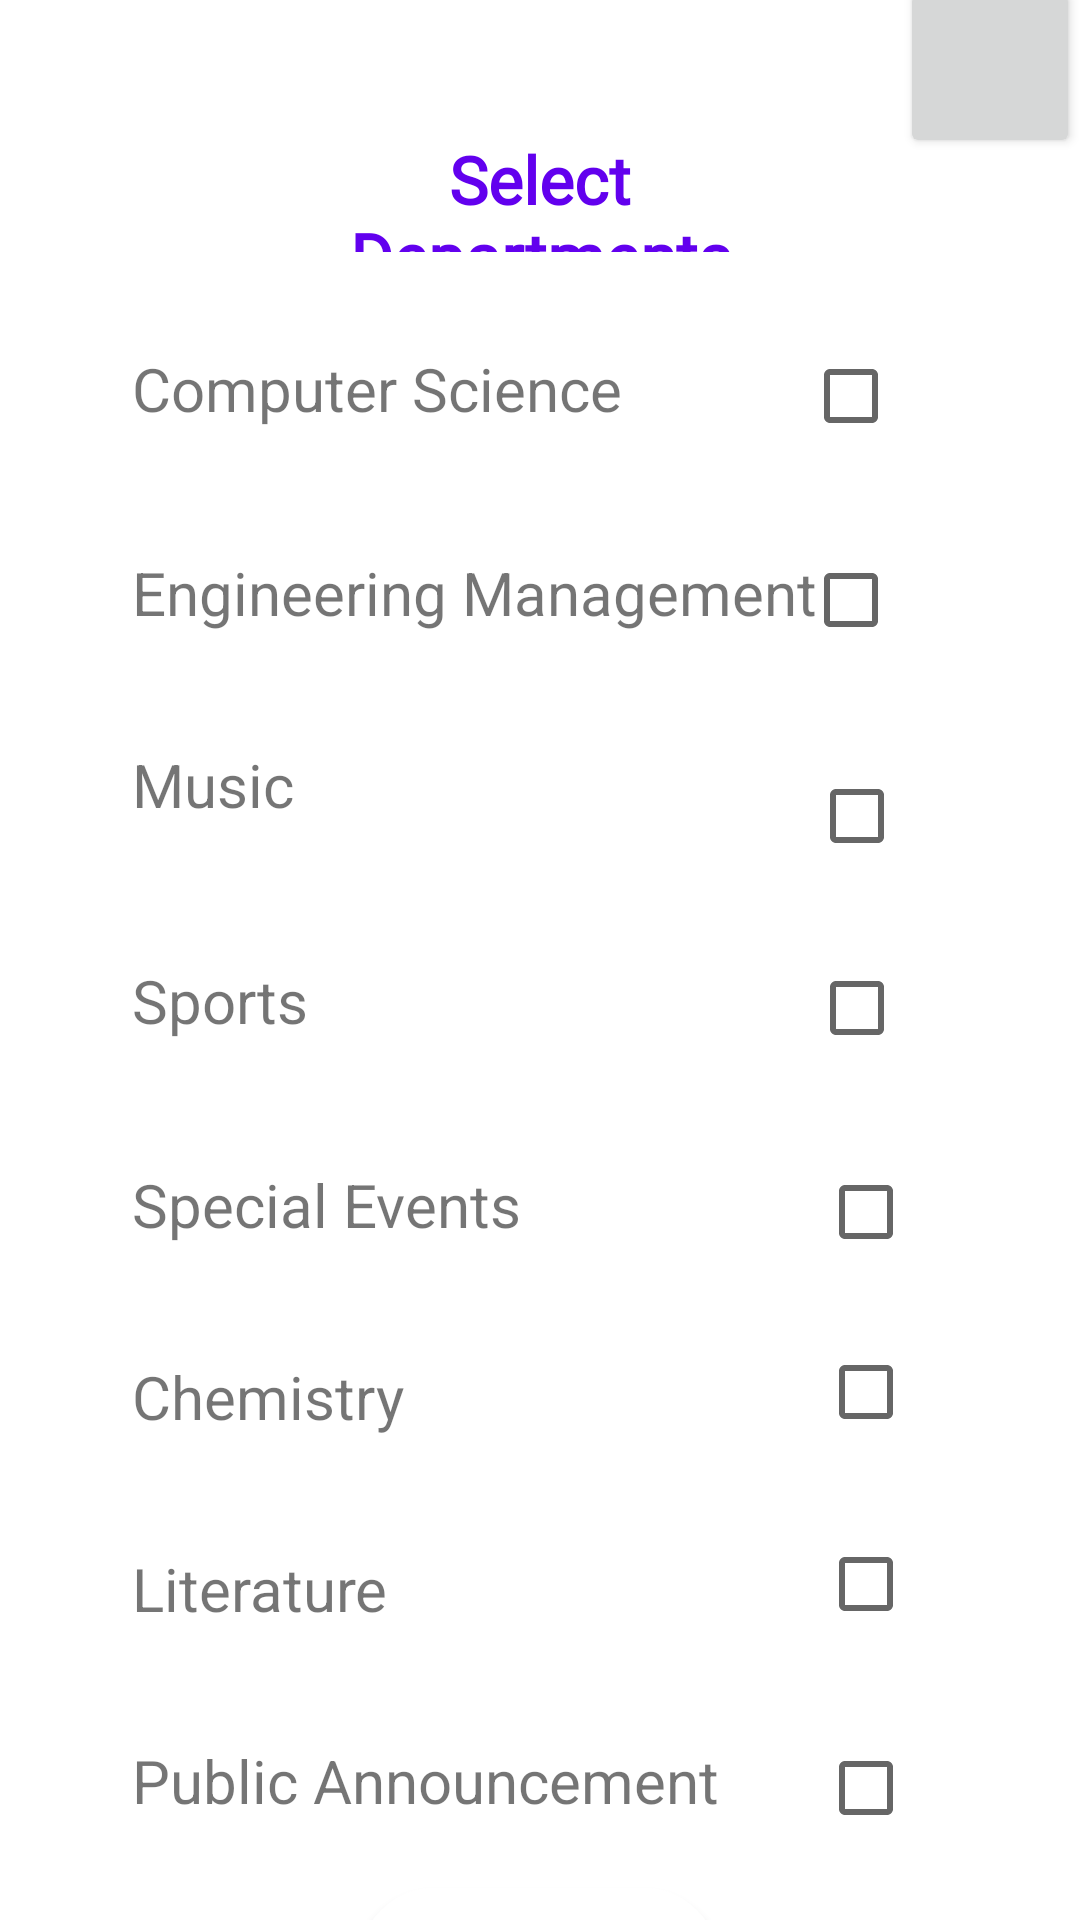

This screen was rendered from an Android layout file. Write that file and the resources it references.
<!-- AndroidManifest.xml: application theme Theme.UTAEventTracker -->
<!-- res/layout/event_filter_dept_popup.xml -->
<?xml version="1.0" encoding="utf-8"?>
<androidx.constraintlayout.widget.ConstraintLayout xmlns:android="http://schemas.android.com/apk/res/android"
    xmlns:app="http://schemas.android.com/apk/res-auto"
    xmlns:tools="http://schemas.android.com/tools"
    android:layout_width="match_parent"
    android:layout_height="match_parent">

    <Button
        android:id="@+id/applyFilterButton"
        android:layout_width="120dp"
        android:layout_height="50dp"
        android:layout_marginTop="-20dp"
        android:background="@drawable/homescreen_button_style"
        android:text="Apply"
        app:layout_constraintEnd_toEndOf="parent"
        app:layout_constraintHorizontal_bias="0.498"
        app:layout_constraintStart_toStartOf="parent"
        app:layout_constraintTop_toBottomOf="@+id/imageView7" />

    <ImageView
        android:id="@+id/imageView7"
        android:layout_width="254dp"
        android:layout_height="565dp"
        android:background="#FFFFFF"
        app:layout_constraintEnd_toEndOf="parent"
        app:layout_constraintHorizontal_bias="0.414"
        app:layout_constraintStart_toStartOf="parent"
        app:layout_constraintTop_toBottomOf="@+id/textView27" />

    <TextView
        android:id="@+id/textView29"
        android:layout_width="wrap_content"
        android:layout_height="wrap_content"
        android:layout_marginTop="220dp"
        android:text="Public Announcement"
        android:textSize="20sp"
        app:layout_constraintStart_toStartOf="@+id/imageView7"
        app:layout_constraintTop_toBottomOf="@+id/checkBox9" />

    <CheckBox
        android:id="@+id/checkBox3"
        android:layout_width="wrap_content"
        android:layout_height="wrap_content"
        android:layout_marginTop="212dp"
        android:layout_marginEnd="-80dp"
        android:tag="8"
        app:layout_constraintEnd_toEndOf="@+id/imageView7"
        app:layout_constraintHorizontal_bias="0.634"
        app:layout_constraintStart_toEndOf="@+id/textView23"
        app:layout_constraintTop_toBottomOf="@+id/checkBox9" />

    <TextView
        android:id="@+id/textView15"
        android:layout_width="wrap_content"
        android:layout_height="wrap_content"
        android:layout_marginTop="92dp"
        android:text="Chemistry"
        android:textSize="20sp"
        app:layout_constraintStart_toStartOf="@+id/imageView7"
        app:layout_constraintTop_toBottomOf="@+id/checkBox9" />

    <CheckBox
        android:id="@+id/checkBox"
        android:layout_width="wrap_content"
        android:layout_height="wrap_content"
        android:layout_marginTop="80dp"
        android:layout_marginEnd="-80dp"
        android:tag="6"
        app:layout_constraintEnd_toEndOf="@+id/imageView7"
        app:layout_constraintHorizontal_bias="0.634"
        app:layout_constraintStart_toEndOf="@+id/textView23"
        app:layout_constraintTop_toBottomOf="@+id/checkBox9" />

    <TextView
        android:id="@+id/textView28"
        android:layout_width="wrap_content"
        android:layout_height="wrap_content"
        android:layout_marginTop="156dp"
        android:text="Literature"
        android:textSize="20sp"
        app:layout_constraintStart_toStartOf="@+id/imageView7"
        app:layout_constraintTop_toBottomOf="@+id/checkBox9" />

    <CheckBox
        android:id="@+id/checkBox2"
        android:layout_width="wrap_content"
        android:layout_height="wrap_content"
        android:layout_marginTop="144dp"
        android:layout_marginEnd="-80dp"
        android:tag="7"
        app:layout_constraintEnd_toEndOf="@+id/imageView7"
        app:layout_constraintHorizontal_bias="0.634"
        app:layout_constraintStart_toEndOf="@+id/textView23"
        app:layout_constraintTop_toBottomOf="@+id/checkBox9" />

    <CheckBox
        android:id="@+id/checkBox8"
        android:layout_width="wrap_content"
        android:layout_height="wrap_content"
        android:layout_marginTop="24dp"
        android:layout_marginEnd="-76dp"
        android:tag="3"
        app:layout_constraintEnd_toEndOf="@+id/imageView7"
        app:layout_constraintHorizontal_bias="0.754"
        app:layout_constraintStart_toEndOf="@+id/textView21"
        app:layout_constraintTop_toBottomOf="@+id/checkBox7" />

    <TextView
        android:id="@+id/textView22"
        android:layout_width="wrap_content"
        android:layout_height="wrap_content"
        android:layout_marginTop="24dp"
        android:text="Sports"
        android:textSize="20sp"
        app:layout_constraintStart_toStartOf="@+id/imageView7"
        app:layout_constraintTop_toBottomOf="@+id/checkBox8" />

    <TextView
        android:id="@+id/textView21"
        android:layout_width="wrap_content"
        android:layout_height="wrap_content"
        android:layout_marginTop="24dp"
        android:text="Music"
        android:textSize="20sp"
        app:layout_constraintStart_toStartOf="@+id/imageView7"
        app:layout_constraintTop_toBottomOf="@+id/checkBox7" />

    <TextView
        android:id="@+id/textView17"
        android:layout_width="wrap_content"
        android:layout_height="wrap_content"
        android:layout_marginTop="32dp"
        android:text="Computer Science"
        android:textSize="20sp"
        app:layout_constraintStart_toStartOf="@+id/imageView7"
        app:layout_constraintTop_toTopOf="@+id/imageView7" />

    <CheckBox
        android:id="@+id/checkBox9"
        android:layout_width="wrap_content"
        android:layout_height="wrap_content"
        android:layout_marginTop="16dp"
        android:layout_marginEnd="-76dp"
        android:tag="4"
        app:layout_constraintEnd_toEndOf="@+id/imageView7"
        app:layout_constraintHorizontal_bias="0.748"
        app:layout_constraintStart_toEndOf="@+id/textView22"
        app:layout_constraintTop_toBottomOf="@+id/checkBox8" />

    <CheckBox
        android:id="@+id/checkBox7"
        android:layout_width="wrap_content"
        android:layout_height="wrap_content"
        android:layout_marginTop="20dp"
        android:layout_marginEnd="-18dp"
        android:tag="2"
        app:layout_constraintEnd_toEndOf="@+id/imageView7"
        app:layout_constraintTop_toBottomOf="@+id/checkBox6" />

    <CheckBox
        android:id="@+id/checkBox6"
        android:layout_width="wrap_content"
        android:layout_height="wrap_content"
        android:layout_marginTop="24dp"
        android:layout_marginEnd="-18dp"
        android:tag="1"
        app:layout_constraintEnd_toEndOf="@+id/imageView7"
        app:layout_constraintTop_toTopOf="@+id/imageView7" />

    <TextView
        android:id="@+id/textView20"
        android:layout_width="wrap_content"
        android:layout_height="wrap_content"
        android:layout_marginTop="28dp"
        android:text="Engineering Management"
        android:textSize="20sp"
        app:layout_constraintStart_toStartOf="@+id/imageView7"
        app:layout_constraintTop_toBottomOf="@+id/checkBox6" />

    <CheckBox
        android:id="@+id/checkBox10"
        android:layout_width="wrap_content"
        android:layout_height="wrap_content"
        android:layout_marginTop="20dp"
        android:layout_marginEnd="-80dp"
        android:tag="5"
        app:layout_constraintEnd_toEndOf="@+id/imageView7"
        app:layout_constraintHorizontal_bias="0.634"
        app:layout_constraintStart_toEndOf="@+id/textView23"
        app:layout_constraintTop_toBottomOf="@+id/checkBox9" />

    <TextView
        android:id="@+id/textView23"
        android:layout_width="wrap_content"
        android:layout_height="wrap_content"
        android:layout_marginTop="28dp"
        android:text="Special Events"
        android:textSize="20sp"
        app:layout_constraintStart_toStartOf="@+id/imageView7"
        app:layout_constraintTop_toBottomOf="@+id/checkBox9" />

    <Button
        android:id="@+id/cancelFilterButton"
        android:layout_width="60dp"
        android:layout_height="60dp"
        android:layout_marginTop="-8dp"
        app:icon="@android:drawable/ic_menu_close_clear_cancel"
        app:layout_constraintEnd_toEndOf="parent"
        app:layout_constraintTop_toTopOf="parent" />

    <TextView
        android:id="@+id/textView27"
        android:layout_width="180dp"
        android:layout_height="39dp"
        android:layout_marginTop="45dp"
        android:fontFamily="@font/bangers"
        android:text="Select Departments"
        android:textAlignment="center"
        android:textColor="#6200EE"
        android:textSize="22sp"
        android:textStyle="bold"
        app:layout_constraintEnd_toEndOf="parent"
        app:layout_constraintStart_toStartOf="parent"
        app:layout_constraintTop_toTopOf="parent" />
</androidx.constraintlayout.widget.ConstraintLayout>
<!-- resources referenced by this layout -->
<resources>
  <!-- drawable homescreen_button_style (drawable) -->
  <?xml version="1.0" encoding="utf-8"?>
  <shape
      xmlns:android="http://schemas.android.com/apk/res/android"
      android:shape="rectangle">
  
      <stroke
          android:color="#FFFFFF"
          android:width="1dp"/>
      <corners
          android:radius="190dp"/>
      <solid
          android:color="#FFFFFF"/>
      
      
  </shape>
  <style name="Theme.UTAEventTracker" parent="Theme.MaterialComponents.Light">
          
          <item name="colorPrimary">@color/purple_500</item>
          <item name="colorPrimaryVariant">@color/purple_700</item>
          <item name="colorOnPrimary">@color/white</item>
          
          <item name="colorSecondary">@color/teal_200</item>
          <item name="colorSecondaryVariant">@color/teal_700</item>
          <item name="colorOnSecondary">@color/black</item>
          
          <item name="android:statusBarColor" tools:targetApi="l">?attr/colorPrimaryVariant</item>
          
  
          <item name="android:windowAnimationStyle">@style/ActivityAnim</item>
      </style>
  <style name="ActivityAnim" parent="@android:style/Animation.Activity">
          <item name="android:activityOpenEnterAnimation">@anim/slide_in</item>
          <item name="android:activityCloseEnterAnimation">@anim/slide_in</item>
          <item name="android:activityOpenExitAnimation">@anim/slide_out</item>
          <item name="android:activityCloseExitAnimation">@anim/slide_out</item>
      </style>
  <!-- not gathered from this repository: default colours our renderer supplied (Android Studio template values) -->
  <color name="purple_500">#FF6200EE</color>
  <color name="purple_700">#FF3700B3</color>
  <color name="teal_200">#FF03DAC5</color>
  <color name="teal_700">#FF018786</color>
  <color name="black">#FF000000</color>
  <color name="white">#FFFFFFFF</color>
</resources>
